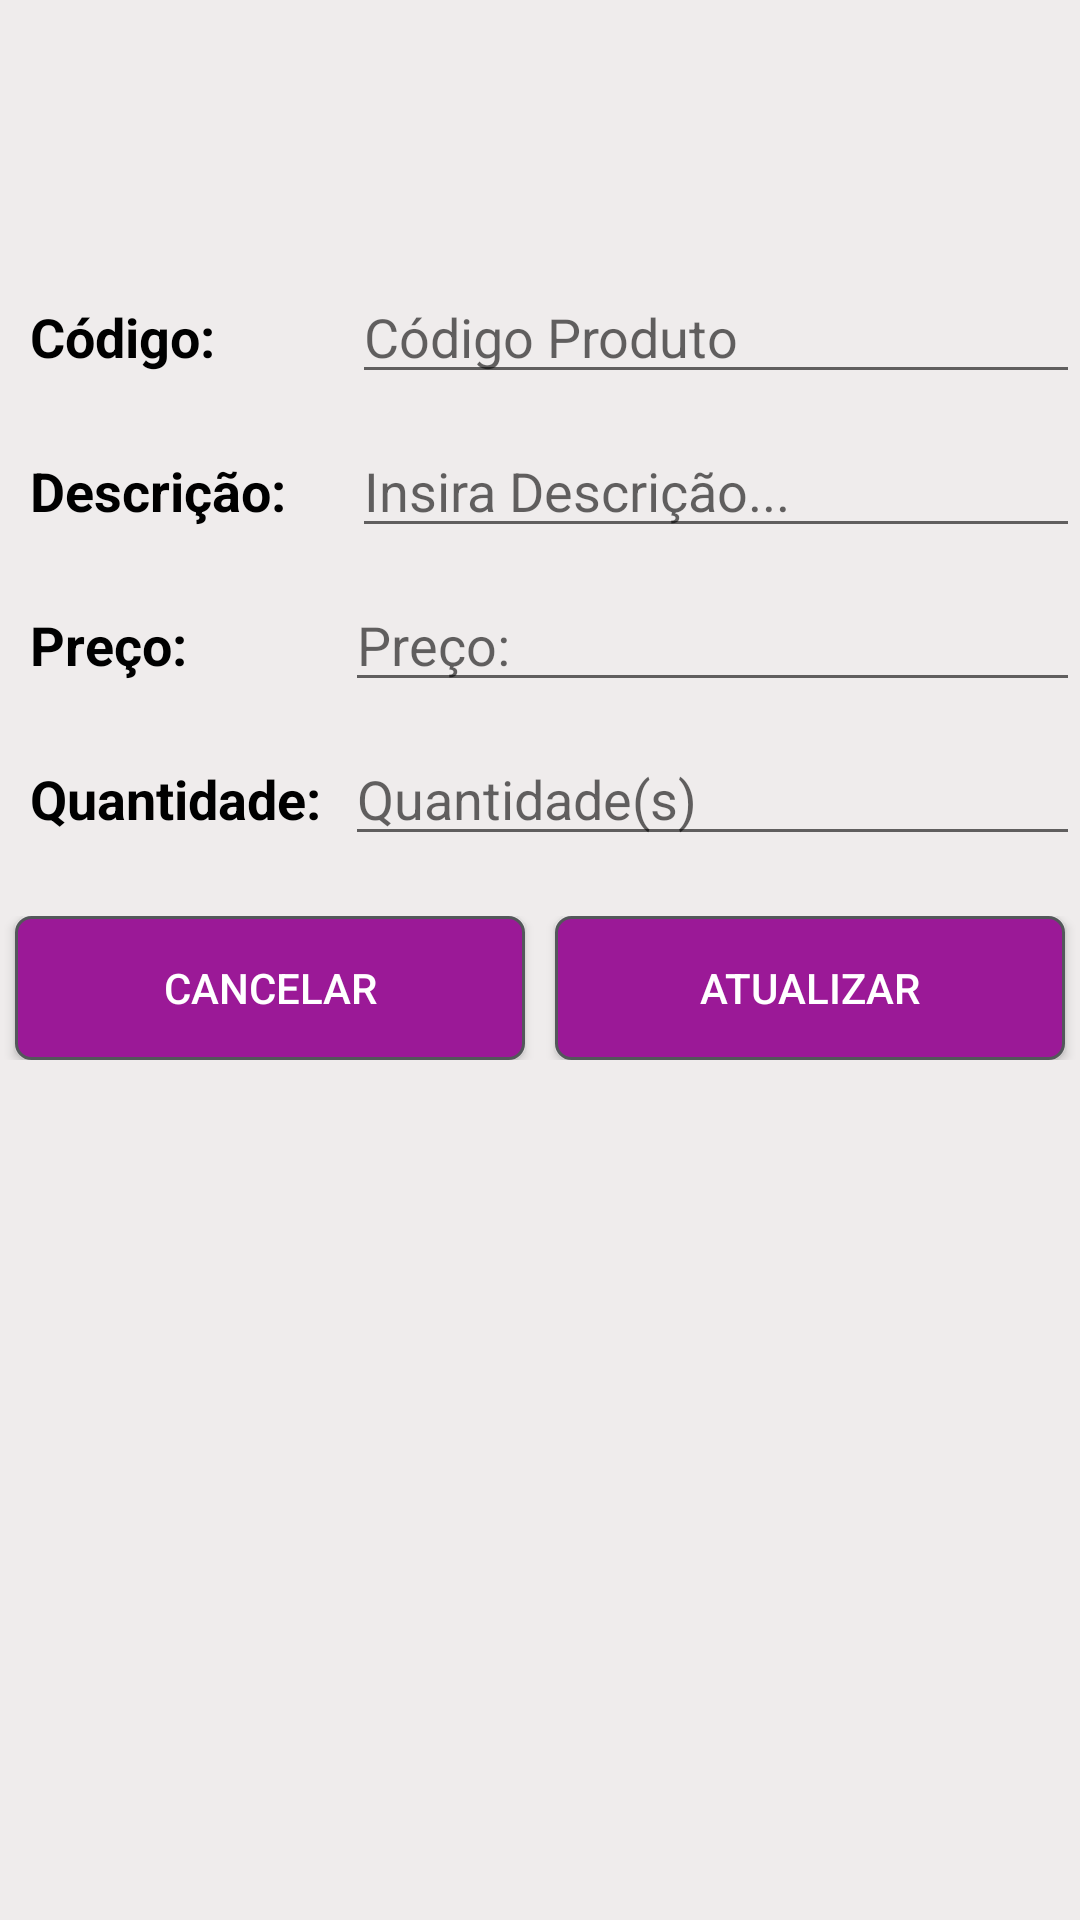

Produce the Android XML layout that renders to this screen, including the resource entries it uses.
<!-- AndroidManifest.xml: application theme AppTheme -->
<!-- res/layout/activity_editar_produtos.xml -->
<?xml version="1.0" encoding="utf-8"?>
<LinearLayout xmlns:android="http://schemas.android.com/apk/res/android"
              xmlns:app="http://schemas.android.com/apk/res-auto"
              xmlns:tools="http://schemas.android.com/tools"
              android:layout_width="match_parent"
              android:layout_height="match_parent"
              android:background="#EFECEC"
              android:orientation="vertical"
              tools:context=".ui.AdicionarProdutoActivity">

    <LinearLayout
            android:layout_width="match_parent"
            android:layout_height="wrap_content"
            android:layout_marginTop="20dp"
            android:background="#EFECEC"
            android:orientation="horizontal">

        <ImageView
                android:id="@+id/imageView2"
                android:layout_width="wrap_content"
                android:layout_height="wrap_content"
                android:layout_weight="1"
                app:srcCompat="@mipmap/ic_launcher" />
    </LinearLayout>

    <LinearLayout
            android:layout_width="match_parent"
            android:layout_height="wrap_content"
            android:layout_marginTop="0dp"
            android:background="#EFECEC"
            android:orientation="horizontal">

        <TextView
                android:id="@+id/textView5"
                android:layout_width="75dp"
                android:layout_height="wrap_content"
                android:layout_marginLeft="10dp"
                android:layout_marginTop="70dp"
                android:layout_weight="1"
                android:text="@string/Código"
                android:textColor="#000"
                android:textSize="18sp"
                android:textStyle="bold" />

        <EditText
                android:id="@+id/editText2"
                android:layout_width="wrap_content"
                android:layout_height="wrap_content"
                android:layout_marginTop="70dp"
                android:layout_weight="1"
                android:ems="10"
                android:hint="@string/Codigo_Produto"
                android:inputType="number" />

    </LinearLayout>

    <LinearLayout
            android:layout_width="match_parent"
            android:layout_height="wrap_content"
            android:layout_marginTop="10dp"
            android:background="#EFECEC"
            android:orientation="horizontal">

        <TextView
                android:id="@+id/textView10"
                android:layout_width="75dp"
                android:layout_height="wrap_content"
                android:layout_marginLeft="10dp"
                android:layout_weight="1"
                android:text="@string/descricao_page"
                android:textColor="#000"
                android:textSize="18sp"
                android:textStyle="bold" />

        <EditText
                android:id="@+id/editText7"
                android:layout_width="wrap_content"
                android:layout_height="wrap_content"
                android:layout_weight="1"
                android:ems="10"
                android:hint="@string/descricao_text"
                android:inputType="textPersonName" />
    </LinearLayout>

    <LinearLayout
            android:layout_width="match_parent"
            android:layout_height="wrap_content"
            android:layout_marginTop="10dp"
            android:background="#EFECEC"
            android:orientation="horizontal">

        <TextView
                android:id="@+id/textView12"
                android:layout_width="70dp"
                android:layout_height="wrap_content"
                android:layout_marginLeft="10dp"
                android:layout_weight="1"
                android:text="@string/Valor_Produto"
                android:textColor="#000"
                android:textSize="18sp"
                android:textStyle="bold" />

        <EditText
                android:id="@+id/editText3"
                android:layout_width="wrap_content"
                android:layout_height="wrap_content"
                android:layout_weight="1"
                android:ems="10"
                android:hint="@string/Valor_Produto"
                android:inputType="number" />
    </LinearLayout>

    <LinearLayout
            android:layout_width="match_parent"
            android:layout_height="wrap_content"
            android:layout_marginTop="10dp"
            android:background="#EFECEC"
            android:orientation="horizontal">

        <TextView
                android:id="@+id/textView14"
                android:layout_width="70dp"
                android:layout_height="wrap_content"
                android:layout_marginLeft="10dp"
                android:layout_weight="1"
                android:text="@string/Quantidade_Produto"
                android:textColor="#000"
                android:textSize="18sp"
                android:textStyle="bold" />

        <EditText
                android:id="@+id/editText5"
                android:layout_width="wrap_content"
                android:layout_height="wrap_content"
                android:layout_weight="1"
                android:ems="10"
                android:hint="@string/Quantidade_Produtos"
                android:inputType="numberSigned" />
    </LinearLayout>

    <LinearLayout
            android:layout_width="match_parent"
            android:layout_height="wrap_content"
            android:layout_marginTop="20dp"
            android:background="#EFECEC"
            android:orientation="horizontal">

        <Button
                android:id="@+id/button5"
                android:layout_width="wrap_content"
                android:layout_height="wrap_content"
                android:layout_marginLeft="5dp"
                android:layout_marginRight="5dp"
                android:layout_weight="1"
                android:background="@drawable/rounded_corner"
                android:text="@string/Cancelar"
                android:textColor="#FFF" android:onClick="btnCancelar"/>

        <Button
                android:id="@+id/button"
                android:layout_width="wrap_content"
                android:layout_height="wrap_content"
                android:layout_marginLeft="5dp"
                android:layout_marginRight="5dp"
                android:layout_weight="1"
                android:background="@drawable/rounded_corner"
                android:text="@string/Atualizar"
                android:textColor="#FFF" android:onClick="btnAtualizar"/>
    </LinearLayout>
</LinearLayout>
<!-- resources referenced by this layout -->
<resources>
  <!-- drawable rounded_corner (drawable) -->
  <?xml version="1.0" encoding="utf-8"?>
  <shape xmlns:android="http://schemas.android.com/apk/res/android">
      <stroke
          android:width="1dp"
          android:color="#53575A"/>
  
      <solid android:color="#9B1997"/>
  
      <padding
          android:left="1dp"
          android:right="1dp"
          android:bottom="1dp"
          android:top="1dp"/>
  
      <corners android:radius="5dp"/>
  </shape>
  <string name="Atualizar">Atualizar</string>
  <string name="Cancelar">Cancelar</string>
  <string name="Codigo_Produto">Código Produto</string>
  <string name="Quantidade_Produto">Quantidade:</string>
  <string name="Quantidade_Produtos">Quantidade(s)</string>
  <string name="Valor_Produto">Preço:</string>
  <string name="descricao_page">Descrição:</string>
  <string name="descricao_text">Insira Descrição...</string>
  <style name="AppTheme" parent="Theme.AppCompat.Light.NoActionBar">
          
          <item name="colorPrimary">@color/colorPrimary</item>
          <item name="colorPrimaryDark">@color/colorPrimaryDark</item>
          <item name="colorAccent">@color/colorAccent</item>
      </style>
  <color name="colorPrimary">#777373</color>
  <color name="colorPrimaryDark">#000000</color>
  <color name="colorAccent">#E1DCDC</color>
</resources>
